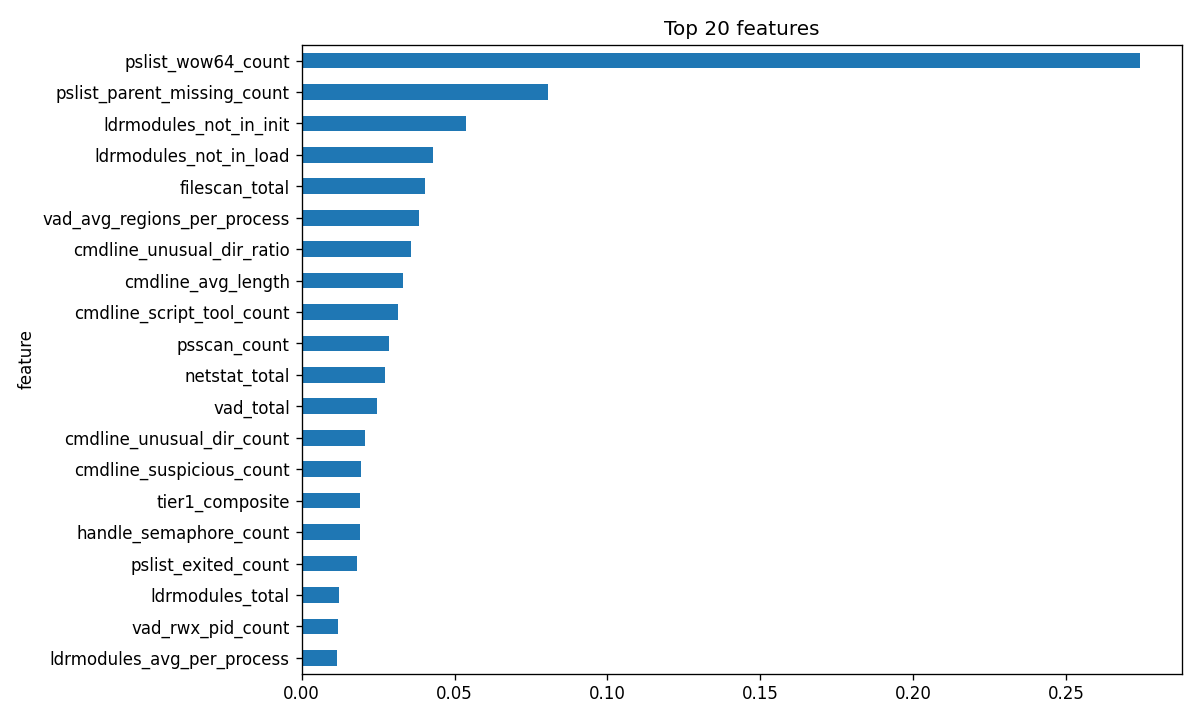

The file beside this chart, header and first rows:
feature, importance
pslist_wow64_count, 0.2741
pslist_parent_missing_count, 0.08049
ldrmodules_not_in_init, 0.05383
ldrmodules_not_in_load, 0.04298
filescan_total, 0.0405
vad_avg_regions_per_process, 0.03856
cmdline_unusual_dir_ratio, 0.03562
cmdline_avg_length, 0.03327
cmdline_script_tool_count, 0.03153
psscan_count, 0.02843
netstat_total, 0.02743
vad_total, 0.02477
cmdline_unusual_dir_count, 0.02074
cmdline_suspicious_count, 0.01942
tier1_composite, 0.01922
handle_semaphore_count, 0.01902
pslist_exited_count, 0.01803
ldrmodules_total, 0.0123
vad_rwx_pid_count, 0.01183
ldrmodules_avg_per_process, 0.01153
vad_rwx_region_count, 0.01138
dlllist_unusual_path_ratio, 0.01125
vad_priv_exec_ratio, 0.0109
hidden_process_count, 0.009846
pslist_avg_children, 0.009658
vad_private_region_count, 0.009427
handle_avg_per_process, 0.009062
handle_mutex_count, 0.008514
ldrmodules_max_per_process, 0.007998
svcscan_stopped, 0.006443
handle_file_ratio, 0.006071
handle_file_count, 0.005586
pslist_avg_threads, 0.004604
dlllist_avg_per_process, 0.004554
handle_registry_count, 0.004164
handle_thread_count, 0.003849
vad_rwx_ratio, 0.003736
handle_section_count, 0.003586
dlllist_total, 0.002566
dlllist_unique_dlls, 0.002426
handle_timer_count, 0.00241
handle_mutex_ratio, 0.002251
vad_exec_count, 0.002072
pslist_ransom_procs, 0.002031
dlllist_crypto_ratio, 0.001833
handle_token_count, 0.001002
dlllist_unusual_path_hit_count, 0.0009413
ldrmodules_not_in_mem, 0.0008287
dlllist_max_load_total_per_process, 0.0007913
dlllist_non_system, 0.000646
handle_process_count, 0.0006313
vad_private_ratio, 0.0006212
malfind_private, 0.0005487
malfind_rwx_ratio, 0.0005421
ldrmodules_suspicious_path_hit_count, 0.000495
handle_registry_ratio, 0.0003853
netstat_outbound_ratio, 0.0003428
dlllist_avg_load_total_per_process, 0.0003402
dlllist_crypto_hit_count, 0.0003196
handle_port_count, 0.0002172
... 36 more rows
